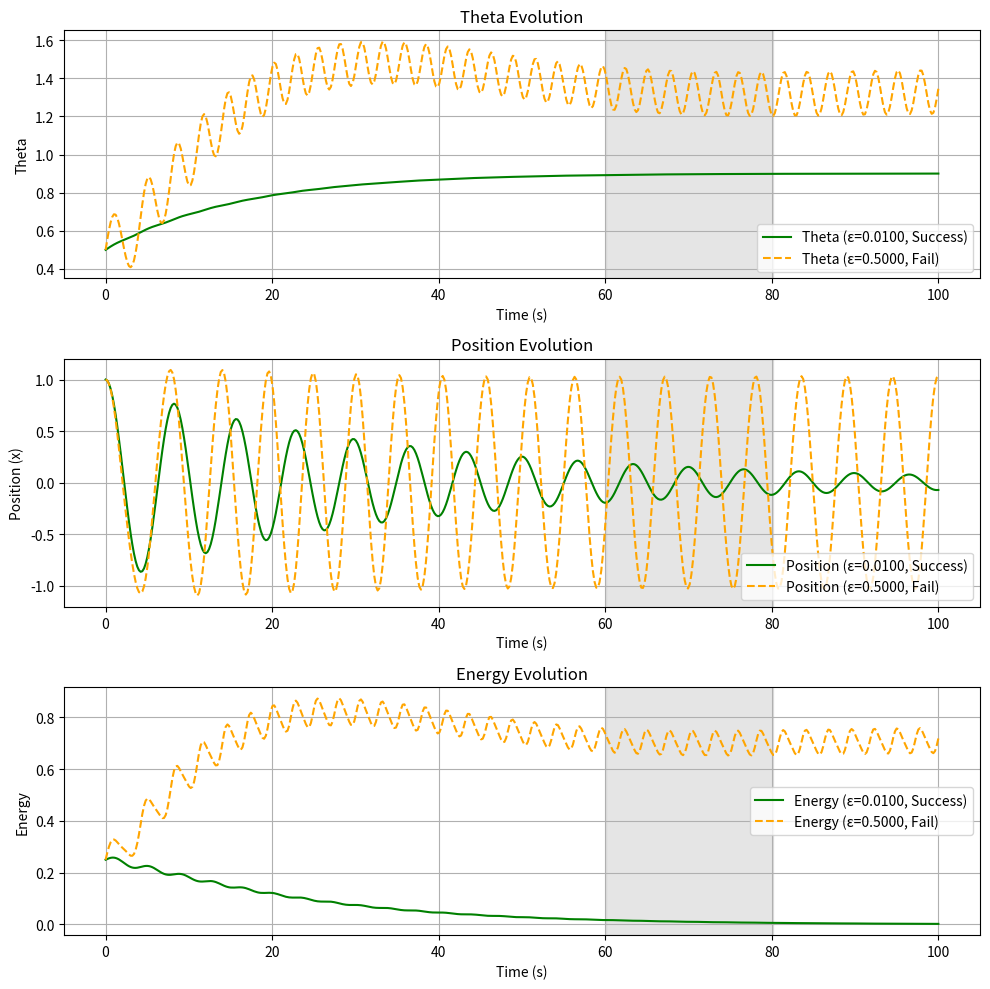
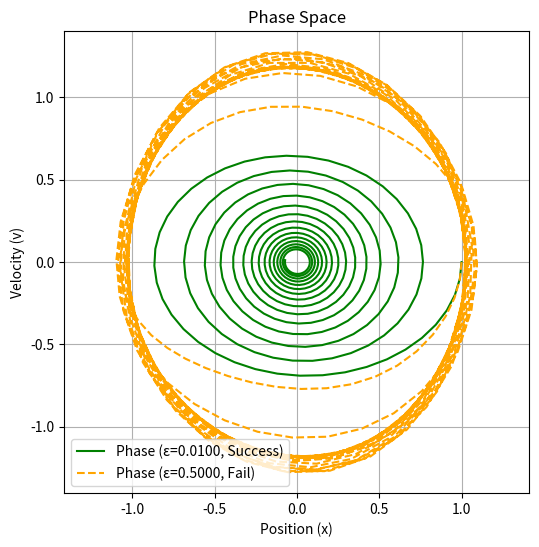
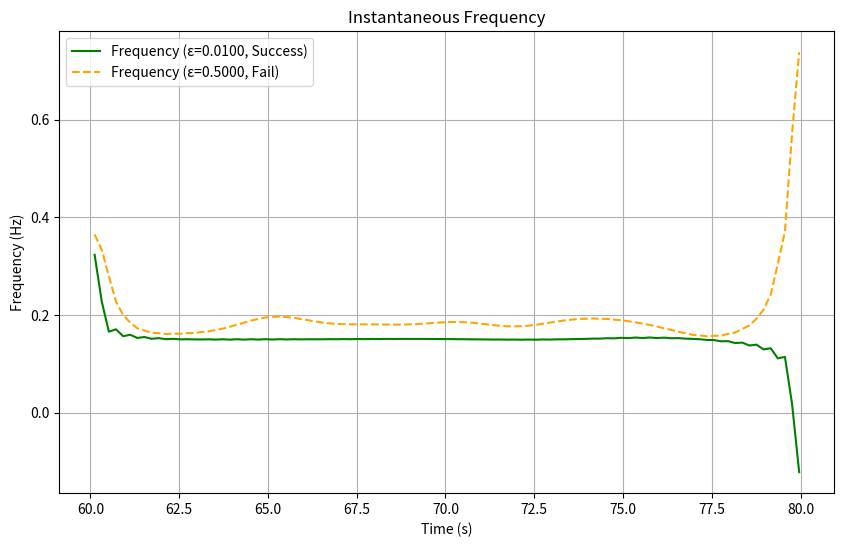
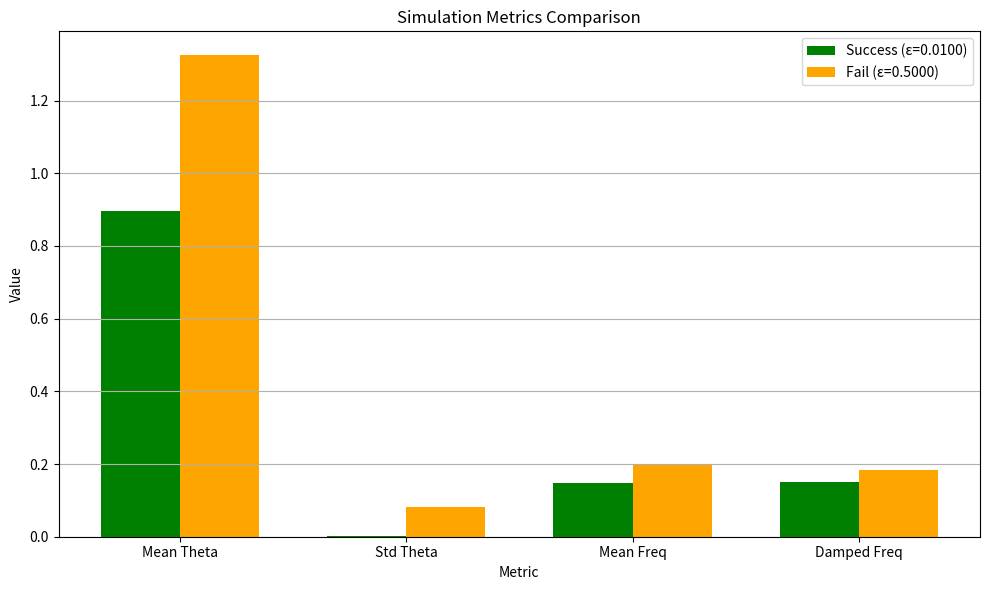

The script that saved these images, in order:
import numpy as np
import matplotlib.pyplot as plt
from scipy.integrate import solve_ivp
from scipy.signal import hilbert
from dataclasses import dataclass
from typing import Tuple, List, Dict

# ----------------------
# Data Structures
# ----------------------
@dataclass
class SystemParams:
    """System parameters for the adaptive oscillator."""
    delta: float  # Damping coefficient
    a: float      # Target squared amplitude
    gamma: float  # Relaxation rate for theta
    theta0: float # Baseline natural frequency squared

    def validate(self):
        """Validate system parameters."""
        if self.delta < 0:
            raise ValueError("Damping coefficient (delta) must be non-negative")
        if self.a <= 0:
            raise ValueError("Target squared amplitude (a) must be positive")
        if self.gamma < 0:
            raise ValueError("Relaxation rate (gamma) must be non-negative")
        if self.theta0 <= 0:
            raise ValueError("Baseline natural frequency squared (theta0) must be positive")

@dataclass
class AnalysisParams:
    """Analysis parameters for simulation."""
    start_time: float  # Steady-state window start (s)
    end_time: float    # Steady-state window end (s)
    theta_tol: float   # Threshold for success criterion

    def validate(self, t: np.ndarray):
        """Validate analysis parameters against time array."""
        if self.start_time >= self.end_time:
            raise ValueError("start_time must be less than end_time")
        if self.start_time < t[0] or self.end_time > t[-1]:
            raise ValueError("Steady-state window must be within time array bounds")
        if self.theta_tol <= 0:
            raise ValueError("Theta tolerance (theta_tol) must be positive")

@dataclass
class SimulationResult:
    """Results of a single simulation."""
    position: np.ndarray
    velocity: np.ndarray
    theta: np.ndarray
    energy: np.ndarray
    frequency: np.ndarray
    status: str
    mean_theta: float
    std_theta: float
    mean_freq: float
    damped_freq: float
    epsilon: float

# ----------------------
# Utility Functions
# ----------------------
def adaptive_oscillator(t: float, y: np.ndarray, params: SystemParams, epsilon: float) -> np.ndarray:
    """Define the adaptive oscillator ODE system.

    Args:
        t: Time point (float).
        y: State vector [position, velocity, theta].
        params: System parameters.
        epsilon: Adaptation rate.

    Returns:
        Array of derivatives [dx/dt, dv/dt, dtheta/dt].
    """
    x, v, theta = y
    dxdt = v
    dvdt = -theta * x - params.delta * v
    dthetadt = epsilon * (x**2 - params.a) - params.gamma * (theta - params.theta0)
    return np.array([dxdt, dvdt, dthetadt])

def instantaneous_frequency(x: np.ndarray, t: np.ndarray, epsilon: float) -> np.ndarray:
    """Compute instantaneous frequency using Hilbert transform.

    Args:
        x: Position array.
        t: Time array.
        epsilon: Adaptation rate for warning.

    Returns:
        Instantaneous frequency array (Hz).
    """
    if epsilon > 0.1:
        print(f"Warning: Large epsilon ({epsilon}) may violate Hilbert transform narrowband assumption.")
    analytic_signal = hilbert(x)
    phase = np.unwrap(np.angle(analytic_signal))
    return np.gradient(phase, t) / (2 * np.pi)

def get_convergence_window_indices(t: np.ndarray, analysis: AnalysisParams) -> Tuple[int, int]:
    """Return start and end indices for the steady-state window.

    Args:
        t: Time array.
        analysis: Analysis parameters.

    Returns:
        Tuple of (start_idx, end_idx).
    """
    start_idx = np.searchsorted(t, analysis.start_time, side='left')
    end_idx = np.searchsorted(t, analysis.end_time, side='right')
    return start_idx, end_idx

# ----------------------
# Simulation Function
# ----------------------
def simulate_case(t: np.ndarray, x0: List[float], params: SystemParams, analysis: AnalysisParams,
                 epsilon: float) -> SimulationResult:
    """Run simulation for given epsilon and return results.

    Args:
        t: Time array.
        x0: Initial conditions [position, velocity, theta].
        params: System parameters.
        analysis: Analysis parameters.
        epsilon: Adaptation rate.

    Returns:
        SimulationResult object containing simulation outputs and metrics.
    """
    if epsilon <= 0:
        raise ValueError("Adaptation rate (epsilon) must be positive")
    
    sol = solve_ivp(
        fun=lambda t, y: adaptive_oscillator(t, y, params, epsilon),
        t_span=(t[0], t[-1]),
        y0=x0,
        t_eval=t,
        method='BDF',
        rtol=1e-6,
        atol=1e-8
    )
    position, velocity, theta = sol.y
    energy = 0.5 * velocity**2 + 0.5 * theta * position**2
    
    start_idx, end_idx = get_convergence_window_indices(t, analysis)
    steady_window = slice(start_idx, end_idx)
    frequency = instantaneous_frequency(position[steady_window], t[steady_window], epsilon)
    
    mean_theta = np.mean(theta[steady_window])
    std_theta = np.std(theta[steady_window])
    mean_freq = np.mean(frequency)
    damped_freq = np.sqrt(max(mean_theta - (params.delta**2 / 4), 0)) / (2 * np.pi)
    status = "Success" if std_theta < analysis.theta_tol else "Fail"
    
    return SimulationResult(position, velocity, theta, energy, frequency, status,
                           mean_theta, std_theta, mean_freq, damped_freq, epsilon)

# ----------------------
# Plotting Functions
# ----------------------
def plot_helper(ax, t: np.ndarray, data_s: np.ndarray, data_f: np.ndarray, label: str,
                result_s: SimulationResult, result_f: SimulationResult, analysis: AnalysisParams,
                ylabel: str, title: str) -> None:
    """Helper function for plotting time series data.

    Args:
        ax: Matplotlib axis object.
        t: Time array.
        data_s: Data array for success case.
        data_f: Data array for fail case.
        label: Plot label prefix.
        result_s: Simulation result for success case.
        result_f: Simulation result for fail case.
        analysis: Analysis parameters.
        ylabel: Y-axis label.
        title: Plot title.
    """
    color_s = 'green' if result_s.status == "Success" else 'red'
    color_f = 'blue' if result_f.status == "Success" else 'orange'
    start_idx, end_idx = get_convergence_window_indices(t, analysis)
    ax.axvspan(t[start_idx], t[end_idx], color='gray', alpha=0.2)
    ax.plot(t, data_s, color=color_s, label=f'{label} (ε={result_s.epsilon:.4f}, {result_s.status})')
    ax.plot(t, data_f, color=color_f, linestyle='--',
            label=f'{label} (ε={result_f.epsilon:.4f}, {result_f.status})')
    ax.set_xlabel('Time (s)')
    ax.set_ylabel(ylabel)
    ax.set_title(title)
    ax.legend()
    ax.grid(True)

def plot_stacked(t: np.ndarray, result_s: SimulationResult, result_f: SimulationResult,
                 analysis: AnalysisParams) -> None:
    """Plot theta, position, and energy time series.

    Args:
        t: Time array.
        result_s: Simulation result for success case.
        result_f: Simulation result for fail case.
        analysis: Analysis parameters.
    """
    fig, (ax1, ax2, ax3) = plt.subplots(3, 1, figsize=(10, 10))
    plot_helper(ax1, t, result_s.theta, result_f.theta, 'Theta', result_s, result_f, analysis,
                'Theta', 'Theta Evolution')
    plot_helper(ax2, t, result_s.position, result_f.position, 'Position', result_s, result_f, analysis,
                'Position (x)', 'Position Evolution')
    plot_helper(ax3, t, result_s.energy, result_f.energy, 'Energy', result_s, result_f, analysis,
                'Energy', 'Energy Evolution')
    plt.tight_layout()
    plt.show()

def plot_phase_space(result_s: SimulationResult, result_f: SimulationResult) -> None:
    """Plot phase space trajectories.

    Args:
        result_s: Simulation result for success case.
        result_f: Simulation result for fail case.
    """
    plt.figure(figsize=(6, 6))
    color_s = 'green' if result_s.status == "Success" else 'red'
    color_f = 'blue' if result_f.status == "Success" else 'orange'
    plt.plot(result_s.position, result_s.velocity, color=color_s,
             label=f'Phase (ε={result_s.epsilon:.4f}, {result_s.status})')
    plt.plot(result_f.position, result_f.velocity, color=color_f, linestyle='--',
             label=f'Phase (ε={result_f.epsilon:.4f}, {result_f.status})')
    plt.xlabel('Position (x)')
    plt.ylabel('Velocity (v)')
    plt.title('Phase Space')
    plt.legend()
    plt.grid(True)
    plt.axis('equal')
    plt.show()

def plot_instantaneous_frequency(t: np.ndarray, result_s: SimulationResult, result_f: SimulationResult,
                                 analysis: AnalysisParams) -> None:
    """Plot instantaneous frequency in steady-state window.

    Args:
        t: Time array.
        result_s: Simulation result for success case.
        result_f: Simulation result for fail case.
        analysis: Analysis parameters.
    """
    start_idx, end_idx = get_convergence_window_indices(t, analysis)
    t_window = t[start_idx:end_idx]
    plt.figure(figsize=(10, 6))
    color_s = 'green' if result_s.status == "Success" else 'red'
    color_f = 'blue' if result_f.status == "Success" else 'orange'
    plt.plot(t_window, result_s.frequency, color=color_s,
             label=f'Frequency (ε={result_s.epsilon:.4f}, {result_s.status})')
    plt.plot(t_window, result_f.frequency, color=color_f, linestyle='--',
             label=f'Frequency (ε={result_f.epsilon:.4f}, {result_f.status})')
    plt.xlabel('Time (s)')
    plt.ylabel('Frequency (Hz)')
    plt.title('Instantaneous Frequency')
    plt.legend()
    plt.grid(True)
    plt.show()

def plot_metrics_bar(result_s: SimulationResult, result_f: SimulationResult) -> None:
    """Plot a bar chart comparing simulation metrics.

    Args:
        result_s: Simulation result for success case.
        result_f: Simulation result for fail case.
    """
    metrics = ['Mean Theta', 'Std Theta', 'Mean Freq', 'Damped Freq']
    values_s = [result_s.mean_theta, result_s.std_theta, result_s.mean_freq, result_s.damped_freq]
    values_f = [result_f.mean_theta, result_f.std_theta, result_f.mean_freq, result_f.damped_freq]
    
    x = np.arange(len(metrics))
    width = 0.35
    fig, ax = plt.subplots(figsize=(10, 6))
    ax.bar(x - width/2, values_s, width, label=f'Success (ε={result_s.epsilon:.4f})',
           color='green' if result_s.status == "Success" else 'red')
    ax.bar(x + width/2, values_f, width, label=f'Fail (ε={result_f.epsilon:.4f})',
           color='blue' if result_f.status == "Success" else 'orange')
    ax.set_xlabel('Metric')
    ax.set_ylabel('Value')
    ax.set_title('Simulation Metrics Comparison')
    ax.set_xticks(x)
    ax.set_xticklabels(metrics)
    ax.legend()
    ax.grid(True, axis='y')
    plt.tight_layout()
    plt.show()

# ----------------------
# Main Execution
# ----------------------
if __name__ == "__main__":
    # Parameter Definitions
    # System Parameters
    delta = 0.05        # Damping coefficient
    a = 0.5             # Target squared amplitude
    gamma = 0.05        # Relaxation rate for theta
    theta0 = 1.0        # Baseline natural frequency squared
    
    # Analysis Parameters (defines steady-state window)
    start_time = 60.0   # Steady-state window start (s)
    end_time = 80.0     # Steady-state window end (s)
    theta_tol = 0.01    # Threshold for success criterion
    
    # Simulation Parameters
    t = np.linspace(0, 100, 500)  # Time array
    x0 = [1.0, 0.0, 0.5]          # Initial conditions [position, velocity, theta]
    epsilons = {                  # Adaptation rates
        'success': 0.01,          # Slow adaptation
        'fail': 0.5               # Fast adaptation
    }
    
    # Initialize parameter objects
    params = SystemParams(delta=delta, a=a, gamma=gamma, theta0=theta0)
    params.validate()
    analysis = AnalysisParams(start_time=start_time, end_time=end_time, theta_tol=theta_tol)
    analysis.validate(t)
    
    # Run simulations
    results: Dict[str, SimulationResult] = {}
    for case, epsilon in epsilons.items():
        results[case] = simulate_case(t, x0, params, analysis, epsilon)
    
    # Console output
    for case, result in results.items():
        print(f"--- {case.capitalize()} Adaptation (ε = {result.epsilon}) ---")
        print(f"Status: {result.status} (Status criteria std_theta < {analysis.theta_tol})")
        print(f"Mean θ: {result.mean_theta:.4f}, Std θ: {result.std_theta:.4f}")
        print(f"Observed frequency: {result.mean_freq:.4f} Hz")
        print(f"Damped theoretical frequency: {result.damped_freq:.4f} Hz\n")
    
    # Generate plots
    result_s, result_f = results['success'], results['fail']
    plot_stacked(t, result_s, result_f, analysis)
    plot_phase_space(result_s, result_f)
    plot_instantaneous_frequency(t, result_s, result_f, analysis)
    plot_metrics_bar(result_s, result_f)
